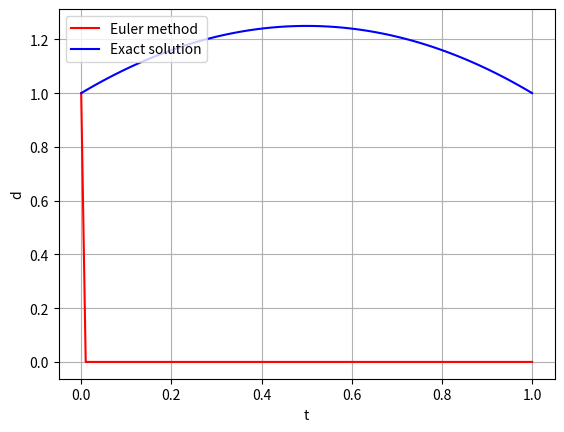

Reproduce this figure in Python.
import numpy as np

def Euler_method(d0, dt, n):
    '''
    Input:    inital value d0, time setp dt, and total computational steps n
    Output:   array d(n+1) with d[0] = d0, d[1] = d(0.01), d[2]=d(0.01) ... d[100] = d(1.00)
    '''
    d = np.zeros(n+1)
    d[0] = d0

    t = np.zeros(n+1)
    for i in range(n+1):
        t[i] = i*dt
    
    '''
    Add a loop to compute d[1] to d[100] using Euler's method
    '''
                                       
    return t, d

# The right-hand side function of the differential equation
def f(t, d):
    return t*t - 3.0*t + d

# The exact solution of the differential equation
def d_exact(t):
    return -t*t + t + 1.0


d0 = float(1.0)
dt = float(0.01)
n = int(100)

t, d = Euler_method(d0, dt, n)

de = np.zeros(n+1)
for i in range(n+1):
    de[i] = d_exact(t[i])
    

import matplotlib.pyplot as plt
fig = plt.figure()
plt.plot(t, d, "-r", label="Euler method")
plt.plot(t, de, "-b", label="Exact solution")
plt.legend(loc="upper left")
plt.xlabel("t")
plt.ylabel("d")
plt.grid()
plt.show()


